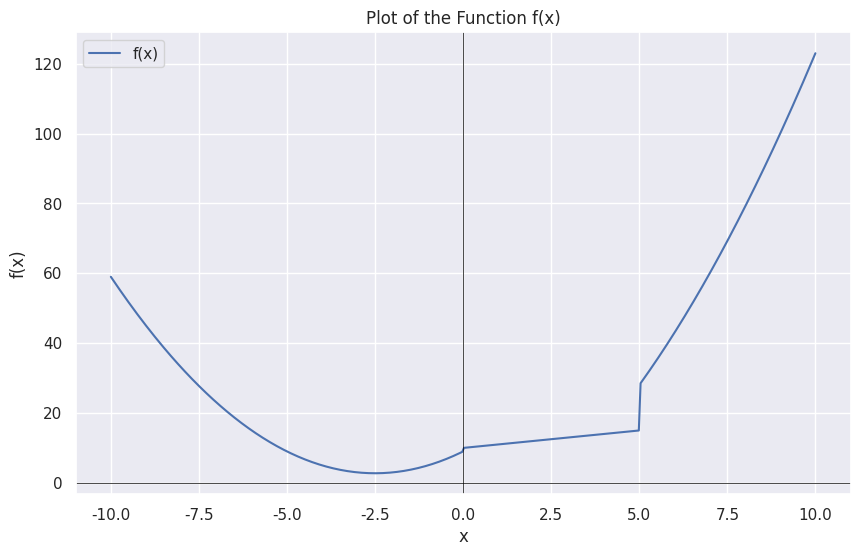
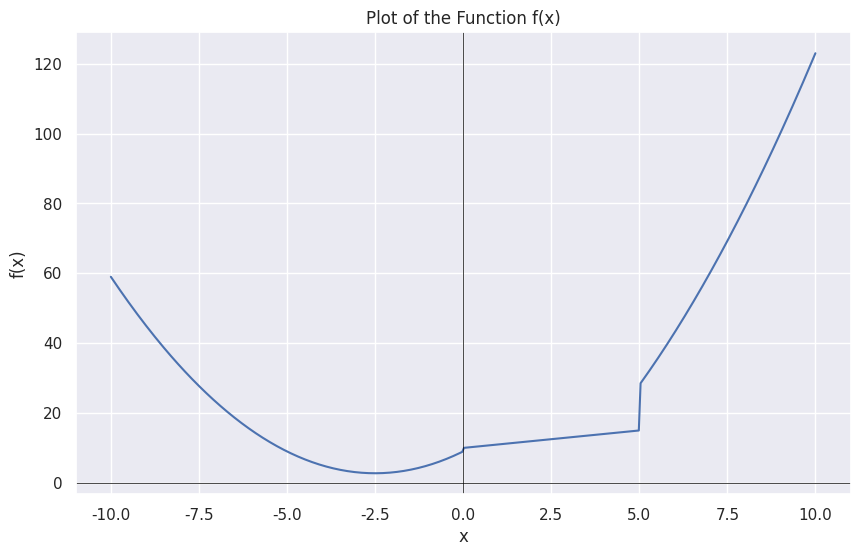

Generate these figures, in order, with matplotlib:
# -*- coding: utf-8 -*-
"""
Created on Mon Oct 21 12:19:04 2024

[redacted]
"""

import numpy as np
from math import e
import random
import matplotlib as mpl
import matplotlib.pyplot as plt
from scipy.integrate import dblquad
from scipy.optimize import linprog
import seaborn as sns
sns.set(style="darkgrid")

## QUESTION 1

# Define the functions
def calculate_matrix_operations():
    # Create a matrix with 20 rows and 10 columns (elements are random integers from 1 to 20)
    X = np.random.randint(1, 21, (20, 10))

    # Create a column matrix of 20 integers from 1 to 20
    Y = np.arange(1, 21).reshape(-1, 1)

    # Find the transpose of matrix X
    XT = X.T

    # Calculate (X^T * X)^(-1) * X^T * Y
    XTX = XT @ X

    # Handling potential singularity by checking if the matrix is invertible
    if np.linalg.det(XTX) != 0:
        XTX_inv = np.linalg.inv(XTX)
        result = XTX_inv @ XT @ Y
        print("\nResult of (X^T * X)^(-1) * X^T * Y:\n", result)
    else:
        print("\nMatrix (X^T * X) is singular and cannot be inverted.")

# Call the function
calculate_matrix_operations()


## QUESTION 2
# Define the function
def f_w_x_y_z(w, x, y, z):
    return np.exp(x) + np.sin(np.radians(y)) - np.log10(w) - (z ** 4) / (x + y + w)

# Evaluate f(w, x, y, z) for w=300, x=10, y=60, z=5
w = 300
x = 10
y = 60
z = 5
f_w_x_y_z_result = f_w_x_y_z(w, x, y, z)
print("f(w, x, y, z) result:", f_w_x_y_z_result)

## QUESTION 3
def evaluate_series():
    # Initialize the result with the first term, which is 1
    result = 1

    # Set up the initial values for the product term
    term = 3 / 4
    result += term

    # Continue adding terms as per the given pattern
    for i in range(6, 34, 2):
        term *= (i - 1) / i
        result += term

    # Print the final result of the evaluation
    print(result)

# Call the function
evaluate_series()

## ANOTHER METHOD

result = 1

# Loop to generate and add the rest of the terms
current_product = 1
for i in range(3, 33, 2):
    current_product *= (i / (i + 1))
    result += current_product

print(result)

## QUESTION 4

# Double summation code for the given problem
result = 0

# Outer summation over x from 1 to 20
for x in range(1, 21):
    # Inner summation over y from 1 to x
    for y in range(1, x + 1):
        result += (x**4) / (3 + y**5)

print(result)


## QUESTION 5

# Step 1: Define the piecewise function
def tmpFn(x):
    # Use numpy's piecewise to define the function
    f = np.piecewise(x, 
                     [x < 0, (x >= 0) & (x < 5), x >= 5], 
                     [lambda x: x**2 + 5*x + 9, 
                      lambda x: x + 10, 
                      lambda x: x**2 + 4*x - 17])
    return f

# Step 2: Create values for x in the range -10 < x < 10
x = np.linspace(-10, 10, 400)

# Step 3: Evaluate the function at these values
y = tmpFn(x)

# Step 4: Plot the function


# Step 4: Plot the function using Seaborn
# sns.set(style="whitegrid")  # Set the style to white grid for better aesthetics

plt.figure(figsize=(10, 6))
sns.lineplot(x=x, y=y, label='f(x)', color='b')
plt.xlabel('x')
plt.ylabel('f(x)')
plt.title('Plot of the Function f(x)')
plt.axhline(0, color='black', lw=0.5)
plt.axvline(0, color='black', lw=0.5)
plt.grid(True)
plt.show()




plt.figure(figsize=(10, 6))
plt.plot(x, y, label='f(x)', color='b')
plt.xlabel('x')
plt.ylabel('f(x)')
plt.title('Plot of the Function f(x)')
plt.axhline(0, color='black', lw=0.5)
plt.axvline(0, color='black', lw=0.5)
plt.grid(True)
plt.show()


## QUESTION 6

# Part 1: Integration
def integrand(x, y):
    return 3 * np.log(x) + np.exp(-y)

# Perform the double integral
result, error = dblquad(integrand, 0, 100, lambda y: 2, lambda y: 500)

# Part 2: Matrix generation and computation
random.seed(42)  # Set the random seed for reproducibility
matrix = np.random.randint(1, 21, size=(10, 10))

# Output the results
result, matrix

## QUESTION 7

entries_greater_than_5 = np.sum(matrix > 5, axis=1)
entries_greater_than_5 

## QUESTION 8
rows_with_two_sixes = [i + 1  for i, row in enumerate(matrix) if np.count_nonzero(row == 6) == 2]
rows_with_two_sixes 


## QUESTION 9
rows_with_sum_greater_than_50 = np.sum(np.sum(matrix, axis=1) > 50)
rows_with_sum_greater_than_50

## QUESTION 10
row_sums = np.sum(matrix, axis=1)
row_sums

highest_sum_row = np.argmax(row_sums) + 1 # To ensures that the row indices will be 1-based instead of 0-based.
highest_sum_row

lowest_sum_row = np.argmin(row_sums) + 1 # To ensures that the row indices will be 1-based instead of 0-based.
lowest_sum_row

## QUESTION 11

# Coefficients of the objective function (to minimize -2x - 5y)
c = [2, 5]

# Coefficients of the inequality constraints (Ax <= b)
A = [[1, 4],  # x + 4y <= 24
     [3, 1],  # 3x + y <= 21
     [1, 1]]  # x + y <= 9

# RHS of the inequality constraints
b = [24, 21, 9]

# Bounds for x and y (x >= 0, y >= 0)
x_bounds = (0, None)
y_bounds = (0, None)

# Solve the linear programming problem
res = linprog(c, A_ub=A, b_ub=b, bounds=[x_bounds, y_bounds], method='simplex')

# Extract the results
res.fun, res.x  # Objective function value (maximized Z) and values of x and y
